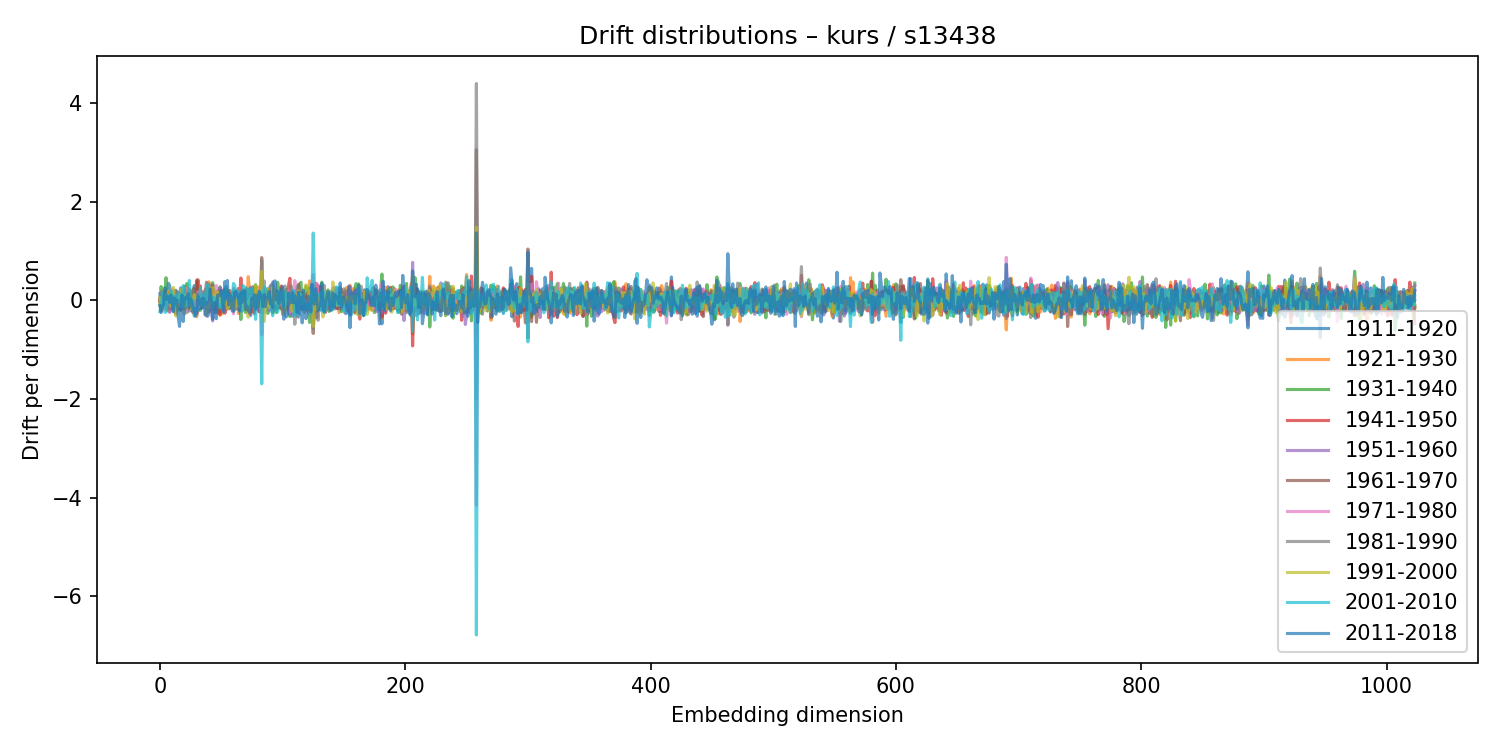

The file beside this chart, header and first rows:
1911-1920, 1921-1930, 1931-1940, 1941-1950, 1951-1960, 1961-1970, 1971-1980, 1981-1990, 1991-2000, 2001-2010, 2011-2018
0.1343, 0.01541, -0.09856, 0.002138, 0.03947, -0.01663, 0.03834, 0.04385, 0.05365, -0.2302, -0.1096
-0.01361, -0.06606, 0.2784, -0.2084, 0.1281, 0.0195, -0.0228, 0.1624, -0.1926, -0.1296, -0.2466
-0.01137, 0.07322, -0.009182, -0.05219, -0.1147, 0.09812, -0.07236, 0.192, -0.09577, 0.1576, -0.1326
0.03292, 0.01704, -0.134, 0.02675, -0.005387, 0.063, -0.05625, -0.03786, -0.03956, -0.03165, -0.08072
0.06564, 0.01614, 0.04877, -0.08597, 0.01765, 0.0529, -0.1673, 0.1129, 0.05281, -0.2398, 0.2553
-0.08978, -0.2064, 0.4587, -0.1089, -0.1256, 0.1798, -0.1302, 0.0285, 0.1313, -0.2378, 0.01897
0.04426, -0.171, 0.06316, 0.09897, -0.03359, 0.03852, 0.009246, -0.1898, 0.0551, 0.1091, 0.08099
0.3455, -0.09495, -0.1679, 0.1665, -0.213, 0.02216, 0.08172, -0.06179, 0.1879, -0.05494, 0.03992
0.294, -0.2275, -0.0864, 0.1646, -0.2436, -0.002237, -0.04625, 0.05312, 0.136, -0.003454, -0.04043
-0.1928, 0.1035, 0.07911, -0.06136, 0.02168, 0.00942, 0.06977, -0.01843, -0.1163, 0.1939, 0.1057
-0.1042, -0.02497, 0.1324, -0.163, -0.006199, 0.07224, 0.2249, -0.1272, 0.02292, 0.007632, -0.0697
0.08698, 0.01458, -0.0781, 0.1774, -0.224, 0.1087, -0.01904, 0.08621, 0.2615, -0.176, -0.2316
0.03036, -0.03679, -0.08491, 0.0765, 0.08756, -0.02712, -0.03237, 0.05983, 0.01322, 0.08139, 0.04763
0.2046, -0.06004, 0.1183, -0.2716, 0.1217, -0.07874, -0.04591, 0.1903, -0.3187, 0.09261, -0.02278
0.02163, -0.1046, -0.2045, 0.1626, 0.03302, 0.0634, 0.0666, -0.02498, -0.06928, -0.0397, 0.0006052
0.08207, 0.09476, -0.1748, -0.01285, 0.08664, -0.008814, -0.02673, 0.05661, -0.1198, 0.149, -0.3549
0.1344, -0.1218, 0.08739, 0.11, -0.09701, -0.1538, -0.05609, 0.171, 0.07728, 0.1379, -0.5289
0.2529, 0.0409, -0.1872, 0.1659, -0.05213, -0.2077, 0.07301, -0.03486, 0.1901, -0.09215, -0.07361
-0.04545, 0.02594, -0.02087, 0.01002, -0.08794, 0.07032, -0.0861, -0.0484, 0.2377, -0.1476, 0.1094
-0.01422, -0.07106, 0.0125, -0.003342, 0.0117, -0.1575, 0.2457, -0.07274, -0.1259, 0.2984, -0.4295
0.167, -0.2785, 0.2855, 0.06388, -0.1658, -0.07786, -0.09844, 0.212, -0.1411, -0.02921, -0.02913
-0.07206, 0.2874, -0.09843, 0.1041, -0.02973, -0.1596, 0.124, -0.05999, 0.1069, 0.05931, 0.06279
-0.1134, -0.1087, 0.3407, -0.04998, -0.09721, -0.1021, 0.2544, -0.2517, 0.05983, -0.1157, 0.04692
-0.0727, 0.07459, 0.04744, -0.1026, 0.05825, -0.1506, -0.03615, -0.06062, 0.1534, -0.04781, 0.1369
0.0809, 0.06452, -0.1733, 0.1259, -0.2198, 0.2286, 0.03291, -0.08105, -0.1033, 0.404, -0.1363
0.1659, 0.1502, -0.175, -0.1486, 0.06118, -0.1444, 0.008174, 0.02178, 0.02727, 0.06761, 0.03234
-0.2103, 0.04336, 0.02105, 0.08354, -0.009022, 0.1726, -0.1311, 0.1511, -0.1837, -0.04573, -0.03623
0.142, -0.05639, 0.2155, -0.2496, -0.02112, 0.1062, -0.1465, 0.2077, 0.02424, -0.004076, -0.1844
0.299, -0.284, -0.1238, 0.1113, 0.03555, 0.2457, -0.1887, 0.04892, 0.1159, -0.3218, -0.1614
0.03799, -0.06943, -0.09652, 0.02279, 0.05637, -0.01471, 0.08416, 0.0197, 0.03428, -0.1948, -0.3182
0.377, -0.3321, 0.4111, -0.1136, -0.2627, 0.1615, -0.2827, 0.1262, 0.05823, -0.2298, -0.2533
-0.007127, -0.1644, -0.1121, 0.4176, -0.08385, -0.2207, 0.1756, 0.1124, 0.07186, -0.1574, 0.08866
0.02907, -0.02255, -0.07749, -0.01786, -0.05901, 0.08638, -0.02055, 0.1257, 0.06559, -0.09419, -0.08089
-0.1623, 0.09702, -0.203, 0.2897, -0.1279, -0.05906, 0.1427, 0.0371, -0.1103, 0.2507, 0.02058
-0.04229, -0.04772, 0.04386, -0.1451, 0.07556, -0.03545, 0.0187, 0.07051, -0.01695, 0.003216, -0.1664
-0.01666, -0.1072, 0.03986, 0.1686, -0.1392, -0.02252, -0.05209, 0.01314, -0.02657, -0.1047, 0.04224
0.1342, -0.01405, 0.06376, 0.01943, -0.1398, 0.01556, 0.06514, -0.0107, 0.02115, 0.1369, 0.03651
-0.01058, 0.1041, -0.1302, -0.03641, -0.05802, 0.1496, -0.2843, 0.2222, -0.03971, -0.0906, -0.2972
0.08503, 0.006803, -0.166, 0.06627, 0.003058, 0.3673, -0.323, 0.0841, -0.2948, 0.07338, -0.03537
0.02082, 0.01056, -0.2268, 0.07921, 0.001427, 0.1018, 0.02861, 0.01874, -0.2361, 0.3236, -0.3204
-0.1727, 0.3747, 0.02725, -0.2323, 0.06885, -0.109, -0.05493, 0.3312, -0.1158, 0.13, -0.2043
-0.01571, 0.1305, 0.1116, -0.1562, -0.1269, 0.1018, -0.1205, 0.1586, -0.04389, 0.02703, 0.2231
-0.07541, 0.2193, -0.1803, 0.1605, -0.2319, 0.09438, -0.1534, 0.09529, -0.02342, 0.05005, -0.01999
-0.1079, -0.1726, 0.3589, -0.1616, -0.4182, 0.3082, -0.09522, -0.1399, 0.2573, -0.1146, -0.3836
0.01121, 0.01262, 0.06768, 0.04312, -0.02816, 0.003852, 0.1082, -0.1991, 0.008381, 0.06092, -0.04949
-0.2484, 0.1868, 0.1384, -0.1864, -0.05982, 0.03809, 0.05678, -0.05206, 0.04694, 0.01165, -0.1411
-0.08885, 0.1631, -0.02914, -0.09404, 0.09289, -0.04541, 0.3007, -0.2518, 0.1233, 0.03032, -0.3726
0.1837, -0.1615, -0.1002, 0.07594, -0.0002124, 0.01339, 0.06839, -0.1243, 0.1685, -0.004938, 0.1084
-0.2569, 0.209, 0.02187, -0.106, -0.08462, 0.205, -0.06213, -0.057, 0.1402, -0.1369, 0.1094
0.04289, -0.308, 0.2717, -0.2879, 0.2654, -0.07179, -0.1171, 0.2002, -0.06912, -0.09703, 0.09553
0.1813, -0.2377, 0.05604, -0.005507, 0.08179, -0.1472, 0.001543, 0.02639, 0.07009, -0.1559, 0.202
0.1055, -0.272, 0.1954, -0.05388, 0.1518, -0.18, 0.2149, -0.2047, 0.03617, 0.1527, 0.001765
0.0896, 0.008695, -0.1887, 0.02675, 0.122, -0.04919, -0.2168, 0.1768, -0.004007, 0.03861, -0.2418
-0.1099, 0.02586, 0.2295, -0.261, 0.0836, -0.1937, 0.0562, 0.08936, -0.08178, -0.008317, 0.3798
-0.1199, 0.2403, -0.05095, -0.1176, 0.07152, -0.01406, -0.06921, -0.07831, 0.02813, 0.2856, 0.03699
-0.02406, 0.02745, 0.207, -0.1786, 0.1199, -0.03333, 0.06033, -0.002613, -0.1667, 0.09968, 0.4017
-0.04889, 0.006644, -0.02832, 0.04382, -0.06283, 0.1209, -0.03704, -0.03598, -0.09802, 0.1192, -0.09229
0.09424, -0.1466, 0.01753, 0.1396, -0.1718, 0.1996, -0.02311, -0.1621, -0.1114, 0.1107, 0.1003
-0.0412, -0.1282, -0.00433, -0.01606, -0.01926, 0.01599, 0.0357, -0.1393, 0.07978, -0.003542, 0.06885
0.1043, -0.0689, -0.01133, 0.03093, 0.0002745, 0.0599, -0.05378, -0.02792, 0.05704, 0.03945, -0.2135
... 964 more rows
